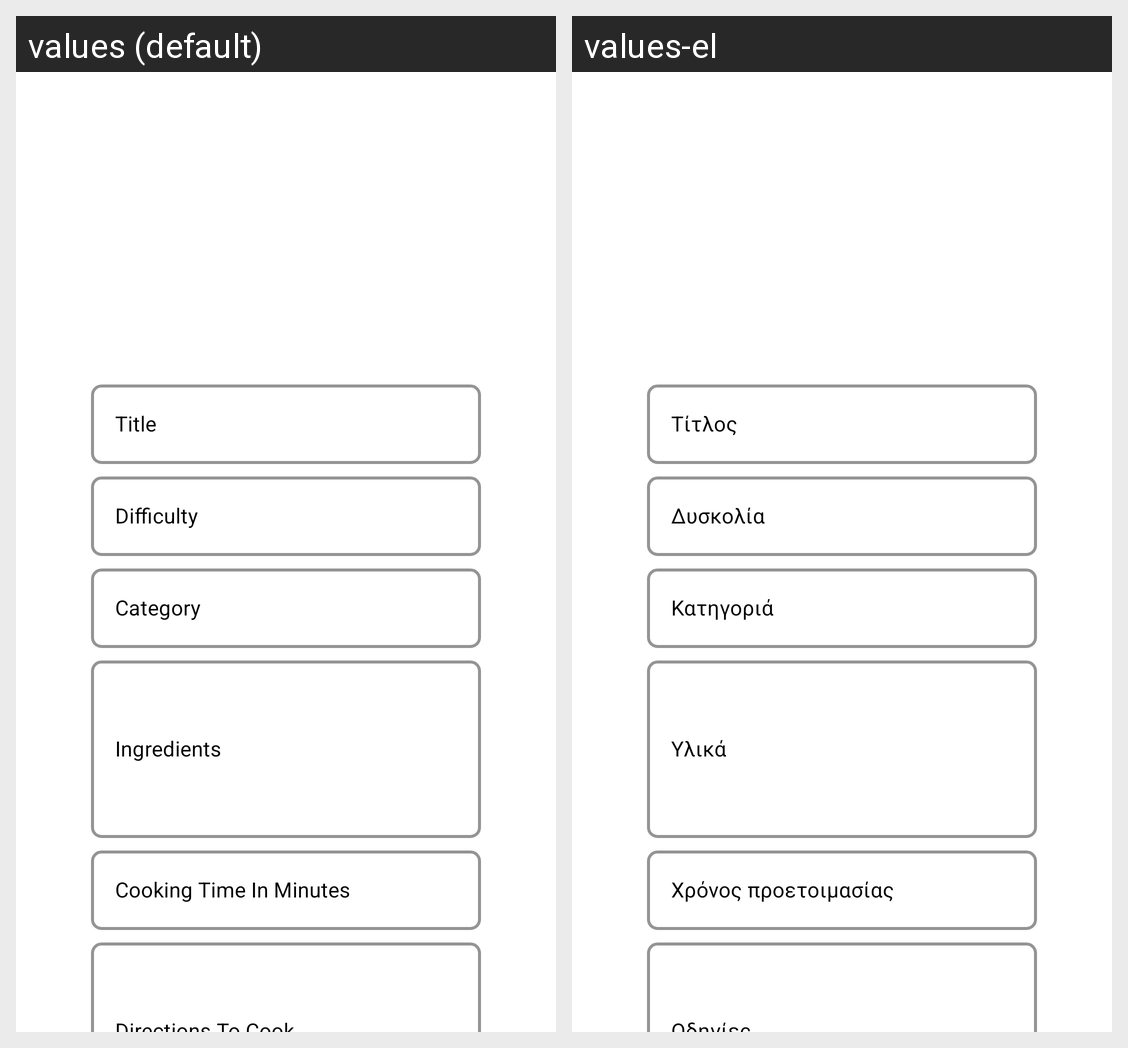

For this localized Android screen grid, give each drawn string resource with its value in every locale shown.
Android screen res/layout/fragment_dish_details.xml rendered under 2 locales, left to right: values (default), values-el. Device: Nexus 5 (rendered at 1080×1920; each locale shown at half size, 540×960, under a caption strip naming it); theme Theme.FoodNexus.
Strings drawn on this screen, with the default value and each locale's value (text and hints the layout hard-codes, and strings that could not be matched under every locale, appear in the picture but are not listed):

title
  values: Title
  values-el: Τίτλος

difficulty
  values: Difficulty
  values-el: Δυσκολία

category
  values: Category
  values-el: Κατηγοριά

ingredients
  values: Ingredients
  values-el: Υλικά

cook_time
  values: Cooking Time In Minutes
  values-el: Χρόνος προετοιμασίας
